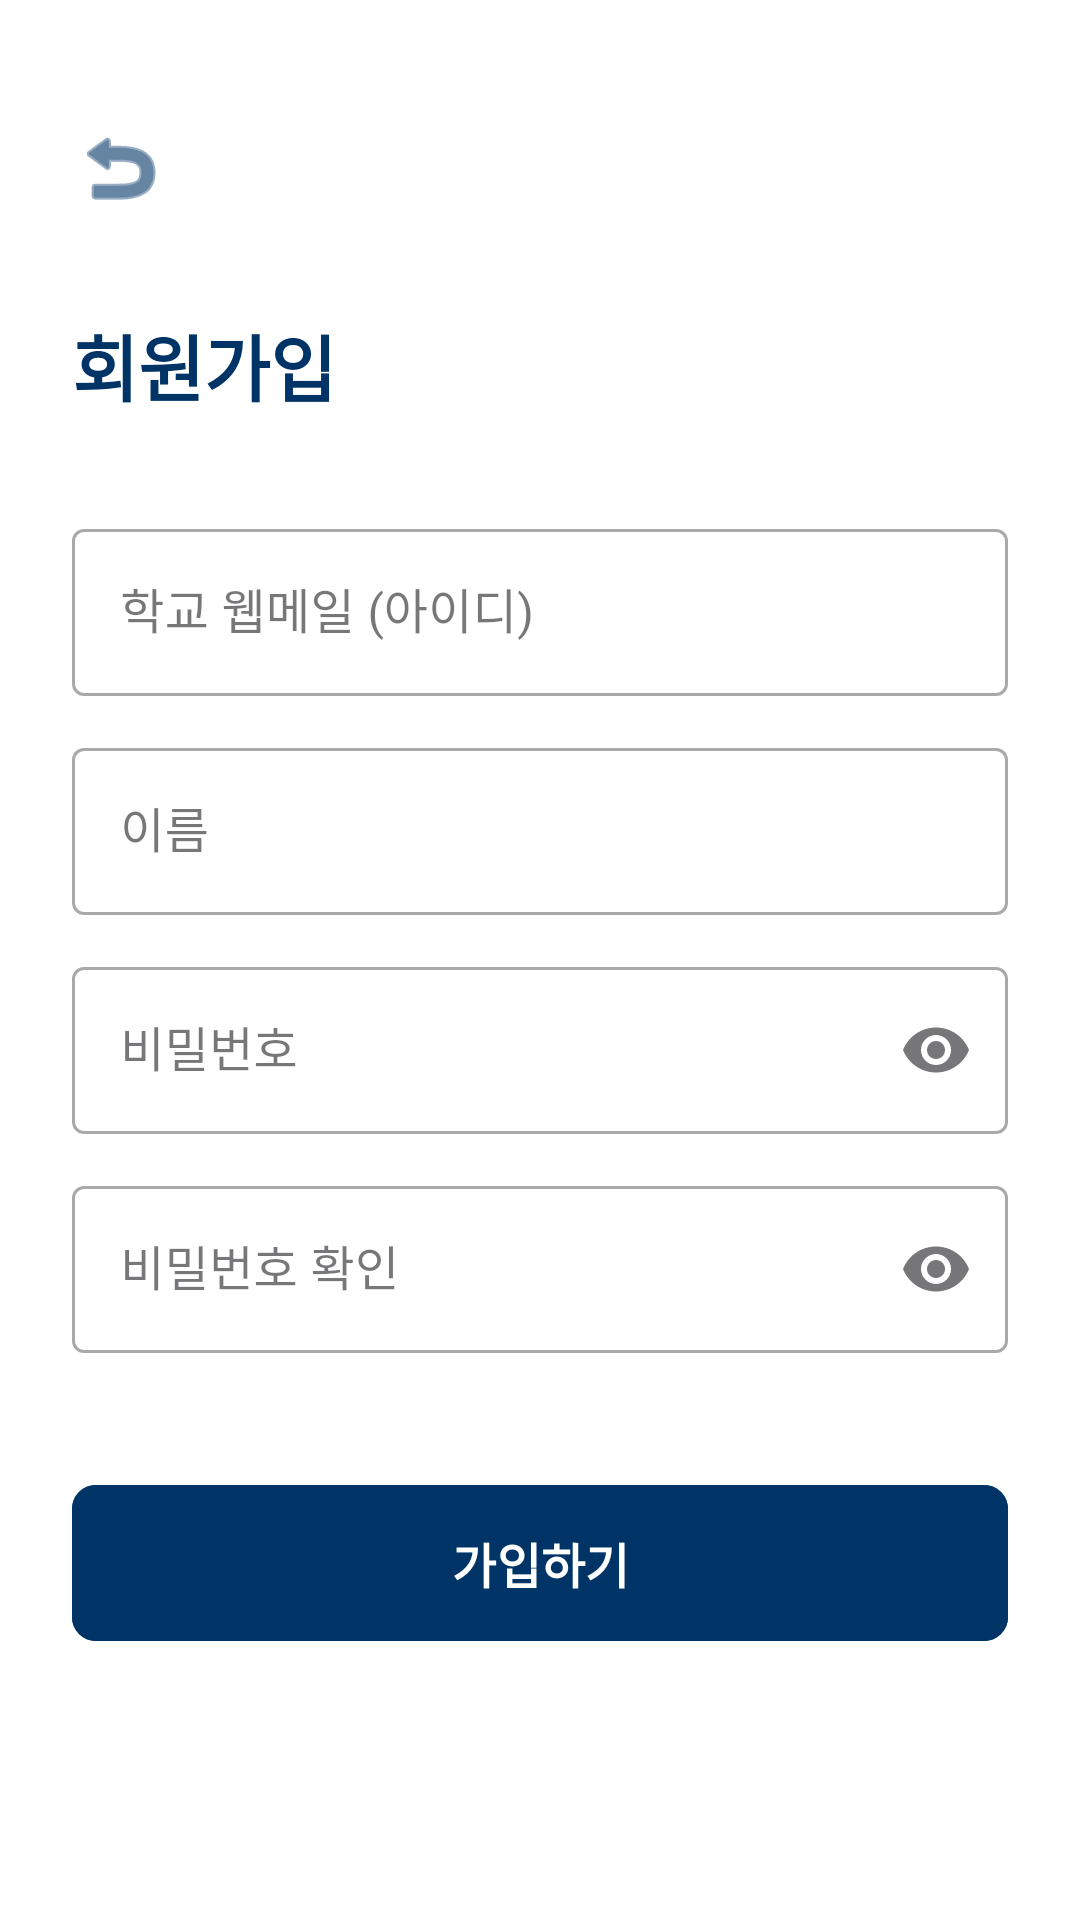

Here is an Android app screen rendered from its layout file. Give the layout XML and the strings, colors and styles it references.
<!-- AndroidManifest.xml: application theme Theme.Umbrella -->
<!-- res/layout/activity_signup.xml -->
<?xml version="1.0" encoding="utf-8"?>
<androidx.constraintlayout.widget.ConstraintLayout
    xmlns:android="http://schemas.android.com/apk/res/android"
    xmlns:app="http://schemas.android.com/apk/res-auto"
    xmlns:tools="http://schemas.android.com/tools"
    android:layout_width="match_parent"
    android:layout_height="match_parent"
    android:padding="24dp"
    android:background="#FFFFFF"
    tools:context=".SignupActivity">

    <ImageView
        android:id="@+id/btnBack"
        android:layout_width="32dp"
        android:layout_height="32dp"
        android:layout_marginTop="16dp"
        android:src="@android:drawable/ic_menu_revert"
        app:layout_constraintStart_toStartOf="parent"
        app:layout_constraintTop_toTopOf="parent"
        app:tint="#003366" />

    <TextView
        android:id="@+id/tvSignupTitle"
        android:layout_width="wrap_content"
        android:layout_height="wrap_content"
        android:layout_marginTop="32dp"
        android:text="회원가입"
        android:textColor="#003366"
        android:textSize="24sp"
        android:textStyle="bold"
        app:layout_constraintStart_toStartOf="parent"
        app:layout_constraintTop_toBottomOf="@id/btnBack" />

    <com.google.android.material.textfield.TextInputLayout
        android:id="@+id/tilSignupId"
        style="@style/Widget.MaterialComponents.TextInputLayout.OutlinedBox"
        android:layout_width="match_parent"
        android:layout_height="wrap_content"
        android:layout_marginTop="32dp"
        android:hint="학교 웹메일 (아이디)"
        app:layout_constraintTop_toBottomOf="@id/tvSignupTitle">

        <com.google.android.material.textfield.TextInputEditText
            android:id="@+id/etSignupId"
            android:layout_width="match_parent"
            android:layout_height="wrap_content"
            android:inputType="textEmailAddress" />
    </com.google.android.material.textfield.TextInputLayout>

    <com.google.android.material.textfield.TextInputLayout
        android:id="@+id/tilSignupName"
        style="@style/Widget.MaterialComponents.TextInputLayout.OutlinedBox"
        android:layout_width="match_parent"
        android:layout_height="wrap_content"
        android:layout_marginTop="12dp"
        android:hint="이름"
        app:layout_constraintTop_toBottomOf="@id/tilSignupId">

        <com.google.android.material.textfield.TextInputEditText
            android:id="@+id/etSignupName"
            android:layout_width="match_parent"
            android:layout_height="wrap_content"
            android:inputType="textPersonName" />
    </com.google.android.material.textfield.TextInputLayout>

    <com.google.android.material.textfield.TextInputLayout
        android:id="@+id/tilSignupPassword"
        style="@style/Widget.MaterialComponents.TextInputLayout.OutlinedBox"
        android:layout_width="match_parent"
        android:layout_height="wrap_content"
        android:layout_marginTop="12dp"
        android:hint="비밀번호"
        app:endIconMode="password_toggle"
        app:layout_constraintTop_toBottomOf="@id/tilSignupName">

        <com.google.android.material.textfield.TextInputEditText
            android:id="@+id/etSignupPassword"
            android:layout_width="match_parent"
            android:layout_height="wrap_content"
            android:inputType="textPassword" />
    </com.google.android.material.textfield.TextInputLayout>

    <com.google.android.material.textfield.TextInputLayout
        android:id="@+id/tilSignupPasswordConfirm"
        style="@style/Widget.MaterialComponents.TextInputLayout.OutlinedBox"
        android:layout_width="match_parent"
        android:layout_height="wrap_content"
        android:layout_marginTop="12dp"
        android:hint="비밀번호 확인"
        app:endIconMode="password_toggle"
        app:layout_constraintTop_toBottomOf="@id/tilSignupPassword">

        <com.google.android.material.textfield.TextInputEditText
            android:id="@+id/etSignupPasswordConfirm"
            android:layout_width="match_parent"
            android:layout_height="wrap_content"
            android:inputType="textPassword" />
    </com.google.android.material.textfield.TextInputLayout>

    <com.google.android.material.button.MaterialButton
        android:id="@+id/btnDoSignup"
        android:layout_width="match_parent"
        android:layout_height="60dp"
        android:layout_marginTop="40dp"
        android:backgroundTint="#003366"
        android:text="가입하기"
        android:textSize="16sp"
        android:textStyle="bold"
        app:cornerRadius="8dp"
        app:layout_constraintTop_toBottomOf="@id/tilSignupPasswordConfirm" />

</androidx.constraintlayout.widget.ConstraintLayout>
<!-- resources referenced by this layout -->
<resources>
  <style name="Theme.Umbrella" parent="Base.Theme.Umbrella" />
  <style name="Base.Theme.Umbrella" parent="Theme.Material3.Light.NoActionBar">
          <item name="android:windowBackground">#FFFFFF</item>
          <item name="android:forceDarkAllowed" tools:targetApi="q">false</item>
      </style>
</resources>
